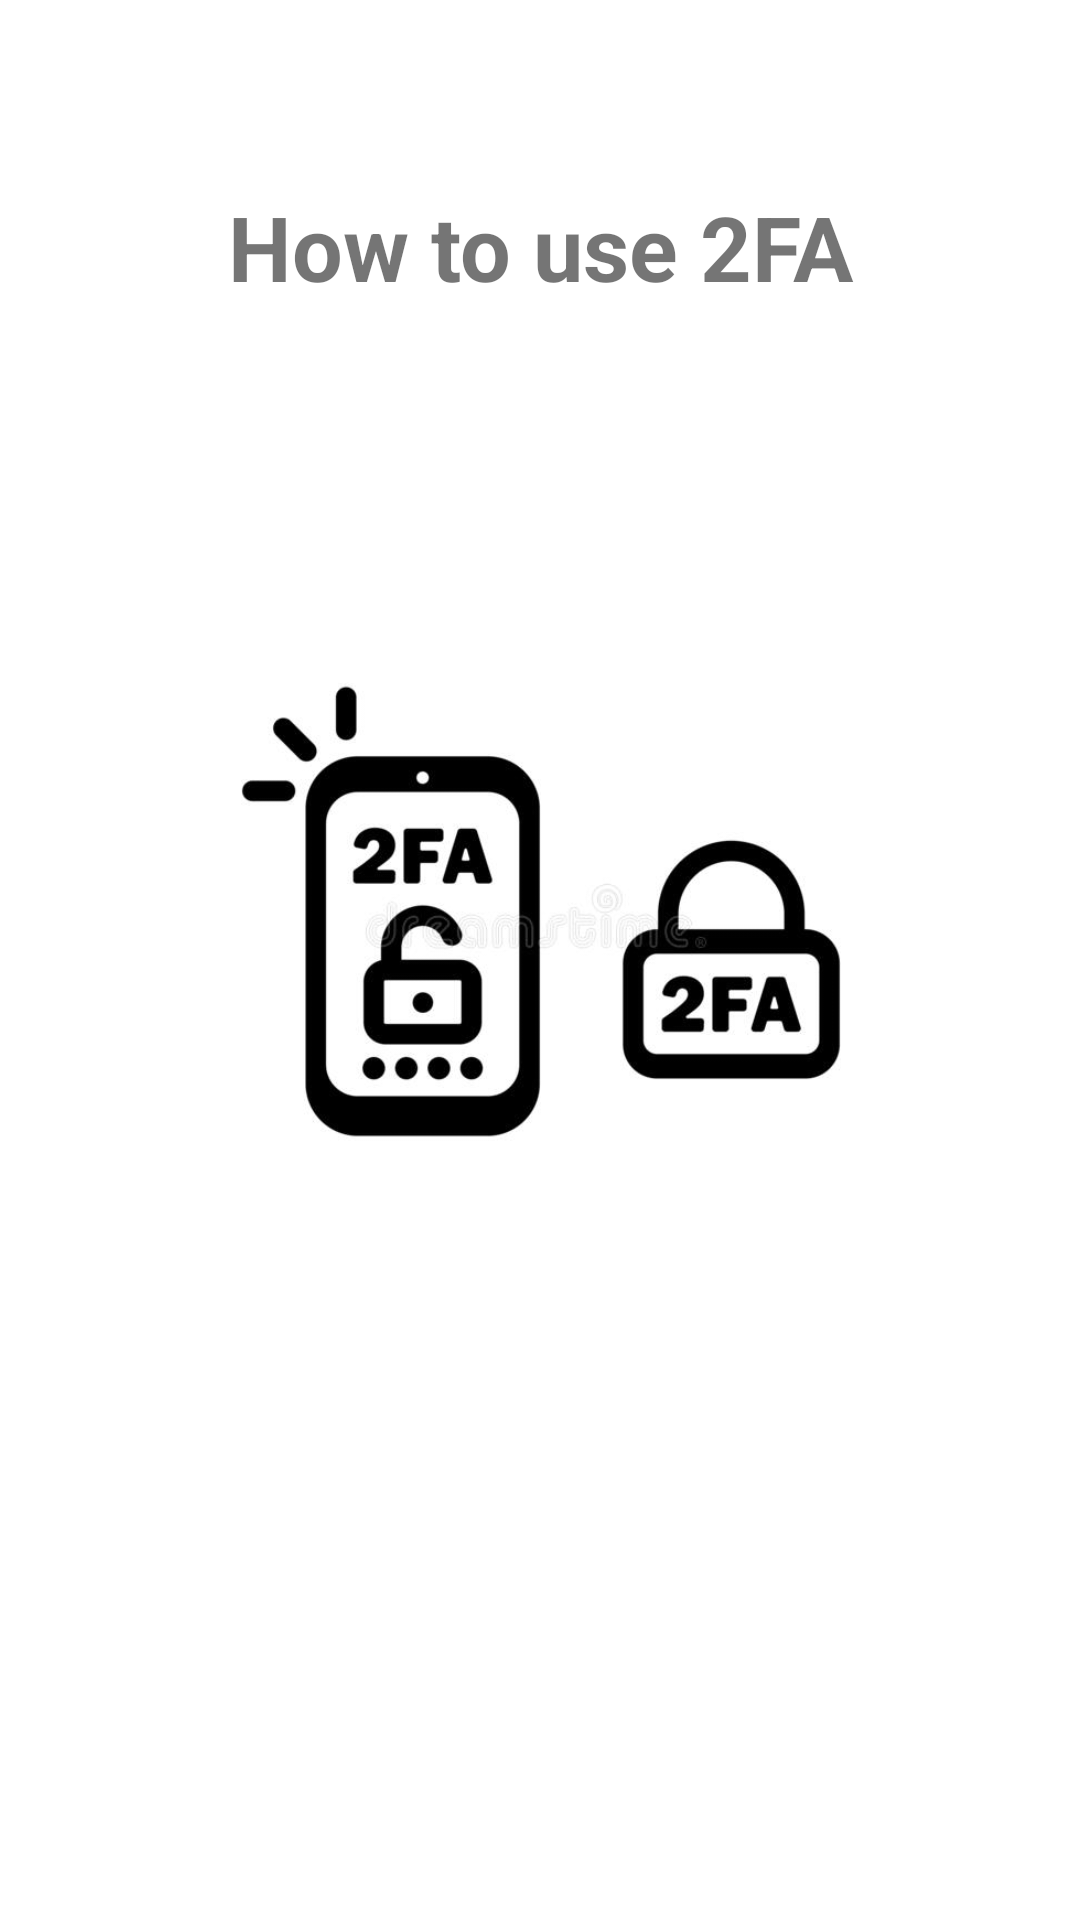

The Android layout XML behind this screen, and the referenced resources:
<!-- AndroidManifest.xml: application theme Theme.Aegis.Launch -->
<!-- res/layout/fragment_main_first.xml -->
<?xml version="1.0" encoding="utf-8"?>
<androidx.constraintlayout.widget.ConstraintLayout
    xmlns:android="http://schemas.android.com/apk/res/android"
    xmlns:app="http://schemas.android.com/apk/res-auto"
    xmlns:tools="http://schemas.android.com/tools"
    android:layout_width="match_parent"
    android:layout_height="match_parent"
    android:padding="32dp">

    <TextView
        android:id="@+id/intro_2FA"
        android:layout_width="match_parent"
        android:layout_height="wrap_content"
        android:layout_marginTop="30dp"
        android:text="@string/intro_2FA"
        android:textAlignment="center"
        android:textSize="30sp"
        android:textStyle="bold"
        app:layout_constraintBottom_toBottomOf="parent"
        app:layout_constraintEnd_toEndOf="parent"
        app:layout_constraintHorizontal_bias="0.921"
        app:layout_constraintStart_toStartOf="parent"
        app:layout_constraintTop_toTopOf="parent"
        app:layout_constraintVertical_bias="0.0" />

    <ImageView
        android:layout_width="358dp"
        android:layout_height="359dp"
        android:src="@drawable/first"
        android:padding="32dp"
        app:layout_constraintBottom_toBottomOf="parent"
        app:layout_constraintEnd_toEndOf="parent"
        app:layout_constraintStart_toStartOf="parent"
        app:layout_constraintTop_toBottomOf="@+id/intro_2FA"
        app:layout_constraintVertical_bias="0.15" />
</androidx.constraintlayout.widget.ConstraintLayout>
<!-- resources referenced by this layout -->
<resources>
  <!-- drawable first: jpg bitmap (drawable-xhdpi, 23517 bytes) -->
  <string name="intro_2FA">How to use 2FA</string>
  <style name="Theme.Aegis.Launch" parent="Theme.MaterialComponents.DayNight.NoActionBar">
          
          <item name="colorPrimary">@color/colorPrimary</item>
          <item name="android:windowDrawsSystemBarBackgrounds">true</item>
          <item name="android:statusBarColor">@android:color/transparent</item>
      </style>
  <color name="colorPrimary">#FFA500</color>
</resources>
